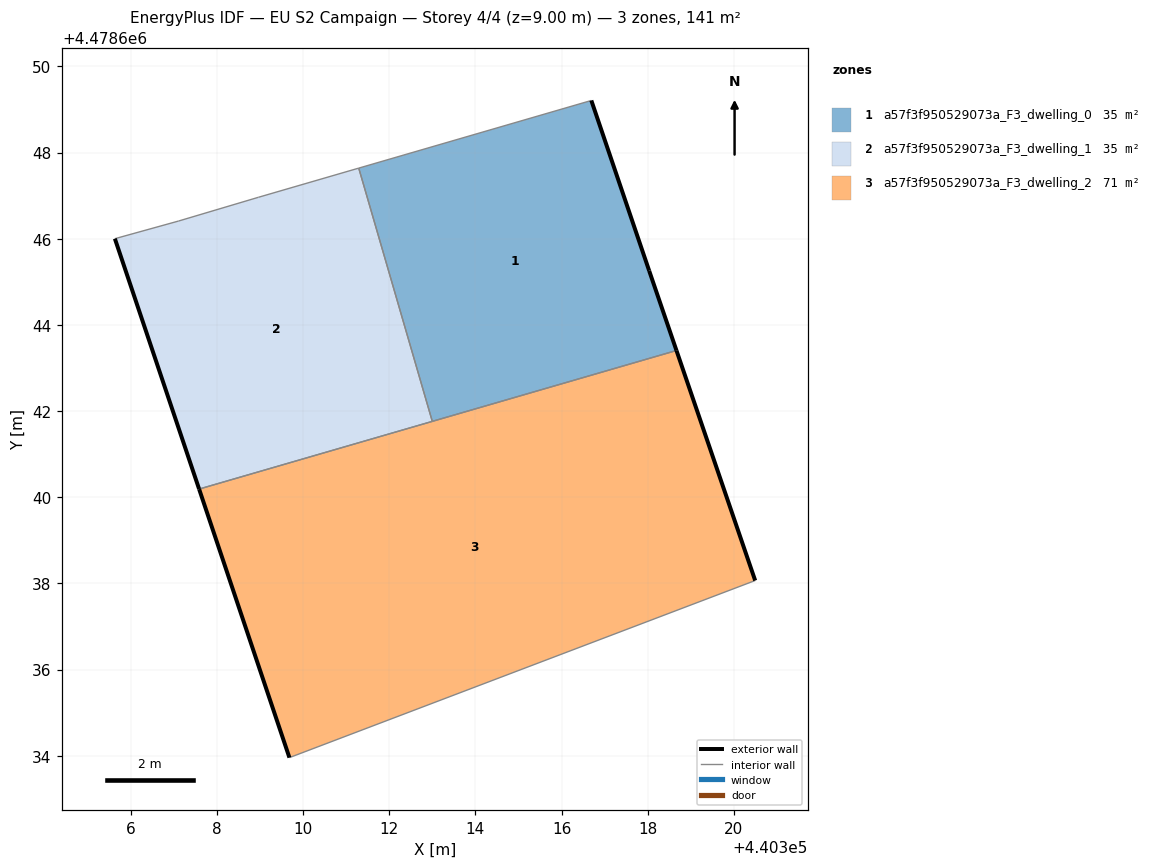
=== STOREY PLAN SPEC (per zone: floor XY polygon, exterior-wall plan segments, windows/doors) ===
zone 1: a57f3f950529073a_F3_dwelling_0  (35.3 m²)
  floor: (440318.67, 4478643.41) (440318.03, 4478645.26) (440316.69, 4478649.21) (440311.29, 4478647.64) (440313.00, 4478641.76)
  exterior wall: (440316.69, 4478649.21) – (440318.03, 4478645.26)  [4.2 m]
  exterior wall: (440318.03, 4478645.26) – (440318.67, 4478643.41)  [2.0 m]
  interior walls: 3
zone 2: a57f3f950529073a_F3_dwelling_1  (35.3 m²)
  floor: (440313.00, 4478641.76) (440311.29, 4478647.64) (440308.96, 4478646.96) (440307.11, 4478646.41) (440305.63, 4478646.00) (440307.59, 4478640.19)
  exterior wall: (440307.59, 4478640.19) – (440305.63, 4478646.00)  [6.1 m]
  interior walls: 5
zone 3: a57f3f950529073a_F3_dwelling_2  (70.5 m²)
  floor: (440320.49, 4478638.07) (440318.67, 4478643.41) (440307.59, 4478640.19) (440309.68, 4478633.96)
  exterior wall: (440309.68, 4478633.96) – (440307.59, 4478640.19)  [6.6 m]
  exterior wall: (440318.67, 4478643.41) – (440320.49, 4478638.07)  [5.6 m]
  interior walls: 3

=== DERIVED (storey summary) ===
Building: EU S2 Campaign
Storey: 4 of 4  (floor level z = 9.00 m)
Storey gross floor area: 141.0 m²
Zones on this storey: 3
  - a57f3f950529073a_F3_dwelling_0: floor 35.3 m²; exterior wall 6.1 m (18.4 m²); WWR 0.0%
  - a57f3f950529073a_F3_dwelling_1: floor 35.3 m²; exterior wall 6.1 m (18.4 m²); WWR 0.0%
  - a57f3f950529073a_F3_dwelling_2: floor 70.5 m²; exterior wall 12.2 m (36.7 m²); WWR 0.0%
Zone adjacency (shared interzone walls):
  - a57f3f950529073a_F3_dwelling_0 ↔ a57f3f950529073a_F3_dwelling_1
  - a57f3f950529073a_F3_dwelling_0 ↔ a57f3f950529073a_F3_dwelling_2
  - a57f3f950529073a_F3_dwelling_1 ↔ a57f3f950529073a_F3_dwelling_2